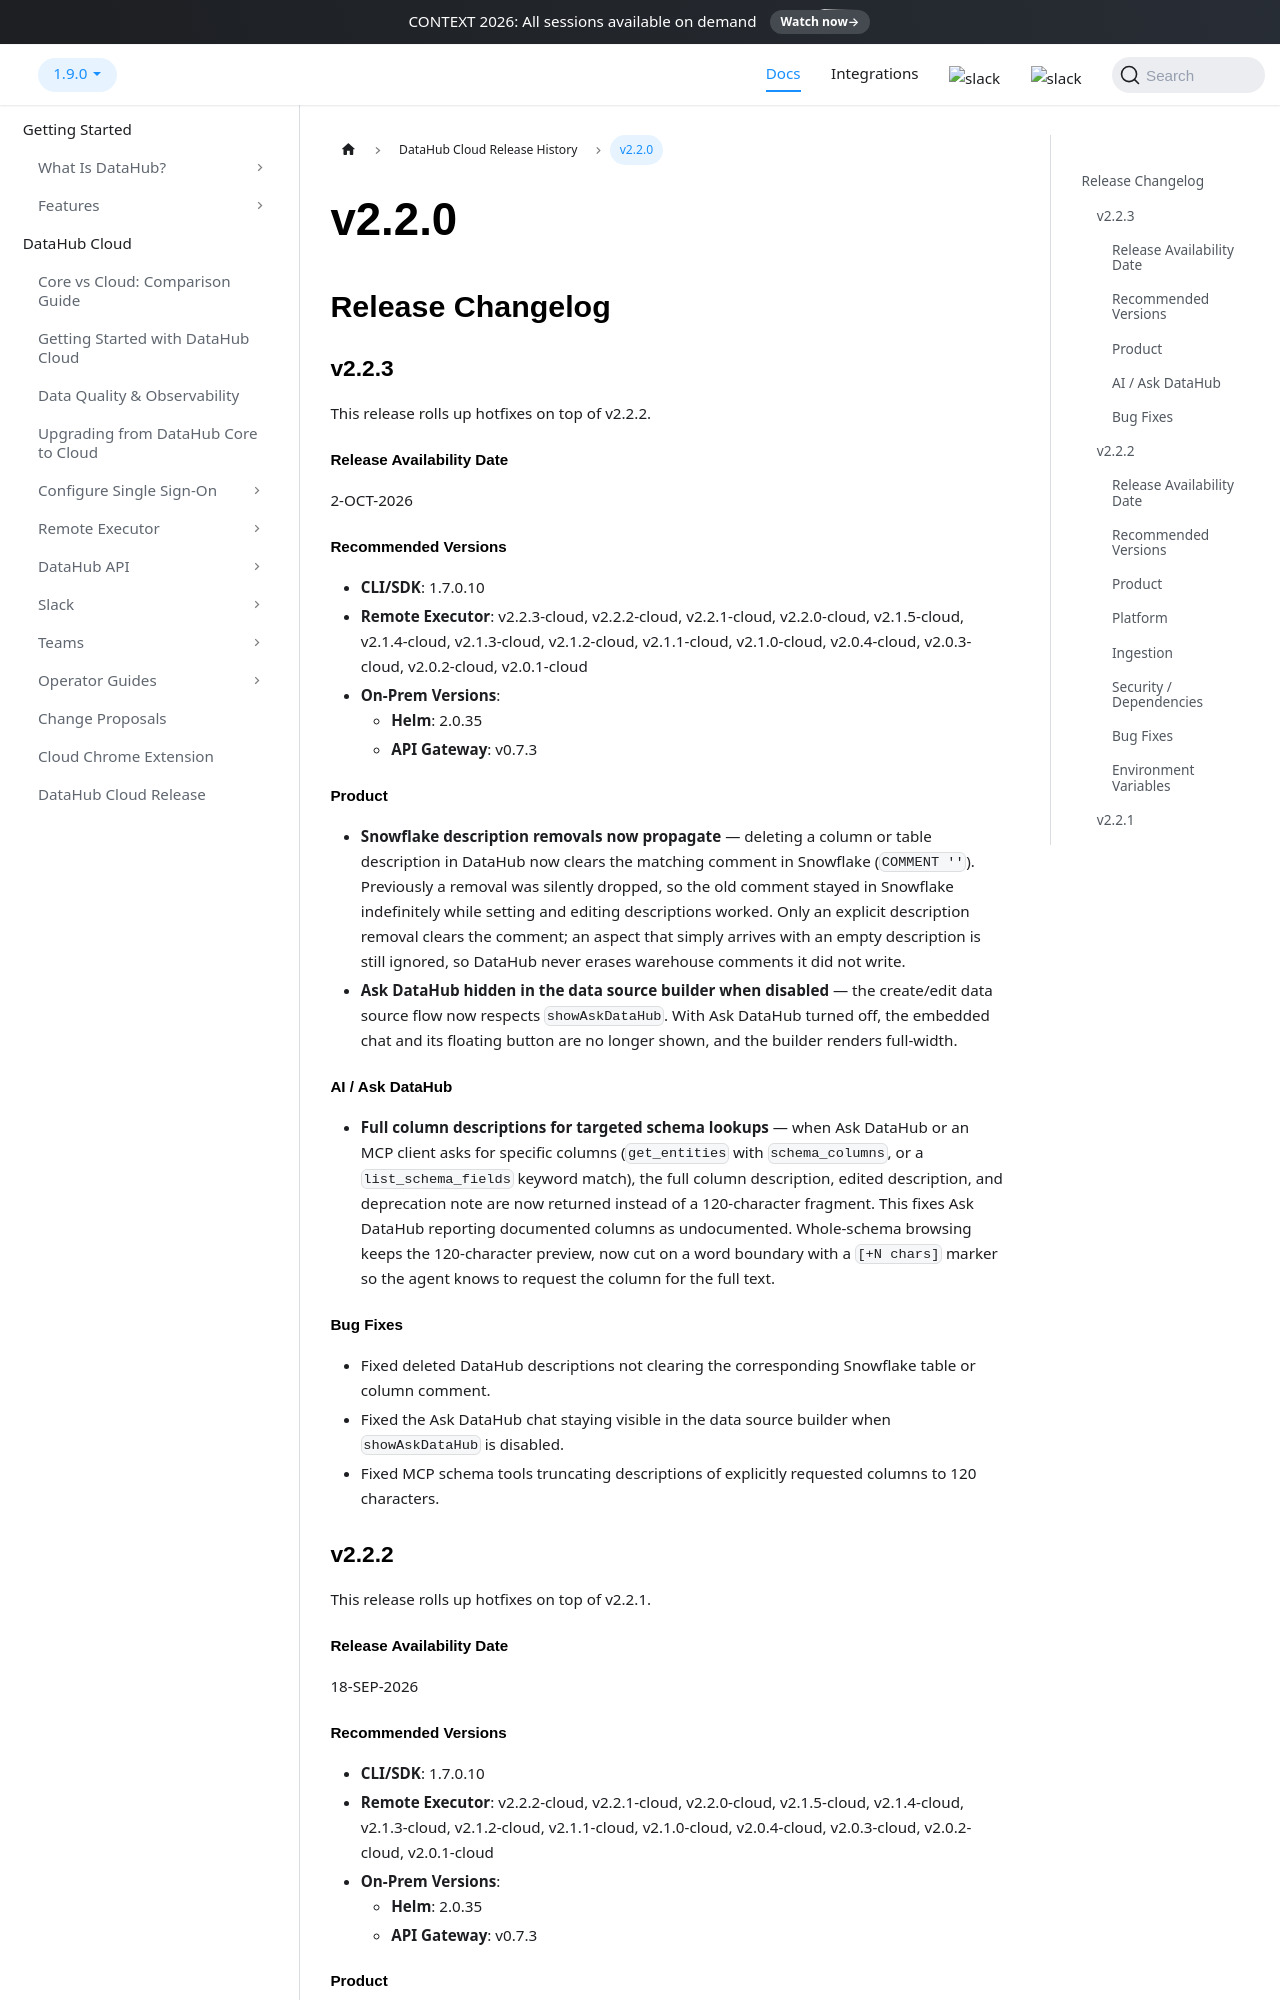

repository: datahub-project/datahub · page: docs/managed-datahub/release-notes/v_2_2_0/index.html · generator: docusaurus

---
description: "DataHub Cloud v2.2.0 release notes — Agents Private Beta, Agentic Ingestion Configuration, one-click Slack app install, Data Discovery & Ontology (relationship traversal, SPARQL endpoint, Ontology Explorer), Data Product Marketplace with hierarchical Data Products, Domain and Data Product proposals, Semantic Model container lineage, improved volume assertion anomaly detection, and expanded ingestion coverage."
---

# v2.2.0

## Release Changelog

### v2.2.3

This release rolls up hotfixes on top of v2.2.2.

#### Release Availability Date

2-OCT-2026

#### Recommended Versions

- **CLI/SDK**: 1.7.0.10
- **Remote Executor**: v2.2.3-cloud, v2.2.2-cloud, v2.2.1-cloud, v2.2.0-cloud, v2.1.5-cloud, v2.1.4-cloud, v2.1.3-cloud, v2.1.2-cloud, v2.1.1-cloud, v2.1.0-cloud, v2.0.4-cloud, v2.0.3-cloud, v2.0.2-cloud, v2.0.1-cloud
- **On-Prem Versions**:
  - **Helm**: 2.0.35
  - **API Gateway**: v0.7.3

#### Product

- **Snowflake description removals now propagate** — deleting a column or table description in DataHub now clears the matching comment in Snowflake (`COMMENT ''`). Previously a removal was silently dropped, so the old comment stayed in Snowflake indefinitely while setting and editing descriptions worked. Only an explicit description removal clears the comment; an aspect that simply arrives with an empty description is still ignored, so DataHub never erases warehouse comments it did not write.
- **Ask DataHub hidden in the data source builder when disabled** — the create/edit data source flow now respects `showAskDataHub`. With Ask DataHub turned off, the embedded chat and its floating button are no longer shown, and the builder renders full-width.

#### AI / Ask DataHub

- **Full column descriptions for targeted schema lookups** — when Ask DataHub or an MCP client asks for specific columns (`get_entities` with `schema_columns`, or a `list_schema_fields` keyword match), the full column description, edited description, and deprecation note are now returned instead of a 120-character fragment. This fixes Ask DataHub reporting documented columns as undocumented. Whole-schema browsing keeps the 120-character preview, now cut on a word boundary with a `[+N chars]` marker so the agent knows to request the column for the full text.

#### Bug Fixes

- Fixed deleted DataHub descriptions not clearing the corresponding Snowflake table or column comment.
- Fixed the Ask DataHub chat staying visible in the data source builder when `showAskDataHub` is disabled.
- Fixed MCP schema tools truncating descriptions of explicitly requested columns to 120 characters.

### v2.2.2

This release rolls up hotfixes on top of v2.2.1.

#### Release Availability Date

18-SEP-2026

#### Recommended Versions

- **CLI/SDK**: 1.7.0.10
- **Remote Executor**: v2.2.2-cloud, v2.2.1-cloud, v2.2.0-cloud, v2.1.5-cloud, v2.1.4-cloud, v2.1.3-cloud, v2.1.2-cloud, v2.1.1-cloud, v2.1.0-cloud, v2.0.4-cloud, v2.0.3-cloud, v2.0.2-cloud, v2.0.1-cloud
- **On-Prem Versions**:
  - **Helm**: 2.0.35
  - **API Gateway**: v0.7.3

#### Product

- **Snowflake comment propagation on mixed-case columns** — column-level comment propagation now quotes the resolved column identifier, so a column whose real name is not all upper case no longer fails with `000904 invalid identifier`. Snowflake folds bare identifiers to upper case before lookup; the column name is already resolved from `INFORMATION_SCHEMA`, so it carries Snowflake's real casing and only needed quoting. Catalog, database, and table identifiers are deliberately left unquoted — they come from DataHub URNs in lower case and rely on that same folding to match.
- **Column edits no longer overwrite the table or view comment** — `editableSchemaMetadata` is a whole-aspect snapshot, so editing a column description could propagate as a change to the parent table or view comment. A column edit now propagates only that column's comment.
